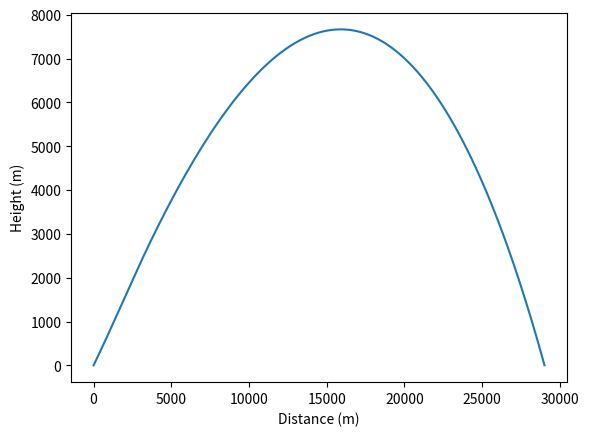

This chart was generated by the following Python code:
import numpy as np
import matplotlib.pyplot as plt 
from matplotlib.animation import FuncAnimation

gravity = -9.81
radius = 0.01
A = np.pi * radius ** 2
rho = 1.225
Cd = 0.47
dt = 0.01
thrust = 500
burn_time = 10 
fuel_mass = 5
dry_mass = 5


initialSpeed = 0
initialAngle = np.radians(45)


rocket_x = 0
rocket_vx = initialSpeed * np.cos(initialAngle)
rocket_y = 0
rocket_vy = initialSpeed * np.sin(initialAngle)

x_positions = []
y_positions = []


for step in range(100000):
    time = step * dt 
    if time < burn_time:
        current_mass = dry_mass + fuel_mass * (1 - time/burn_time)
        thrust_force = thrust 
    else:
        current_mass = dry_mass
        thrust_force = 0 
    
    thrust_x = thrust_force * np.cos(initialAngle)
    thrust_y = thrust_force * np.sin(initialAngle)
    
    speed = np.sqrt(rocket_vx ** 2 + rocket_vy ** 2)
    drag_y = -0.5 * rho * speed * rocket_vy * Cd * A
    drag_x = -0.5 * rho * speed * rocket_vx * Cd * A
    
    # Y 
    
    force_gravity = current_mass * gravity 
    
    force = force_gravity + drag_y + thrust_y
    ay = force/current_mass
    
    rocket_vy = rocket_vy + ay * dt
    rocket_y = rocket_y + rocket_vy * dt
    
    if rocket_y <= 0 and step > 0:
        break
    # X
    
    force = drag_x + thrust_x
    ax = force/current_mass
    rocket_vx = rocket_vx + ax * dt
    rocket_x = rocket_x + rocket_vx * dt
    
    y_positions.append(rocket_y)
    x_positions.append(rocket_x)
    
plt.plot(x_positions, y_positions)
plt.xlabel('Distance (m)')
plt.ylabel('Height (m)')
plt.show()
